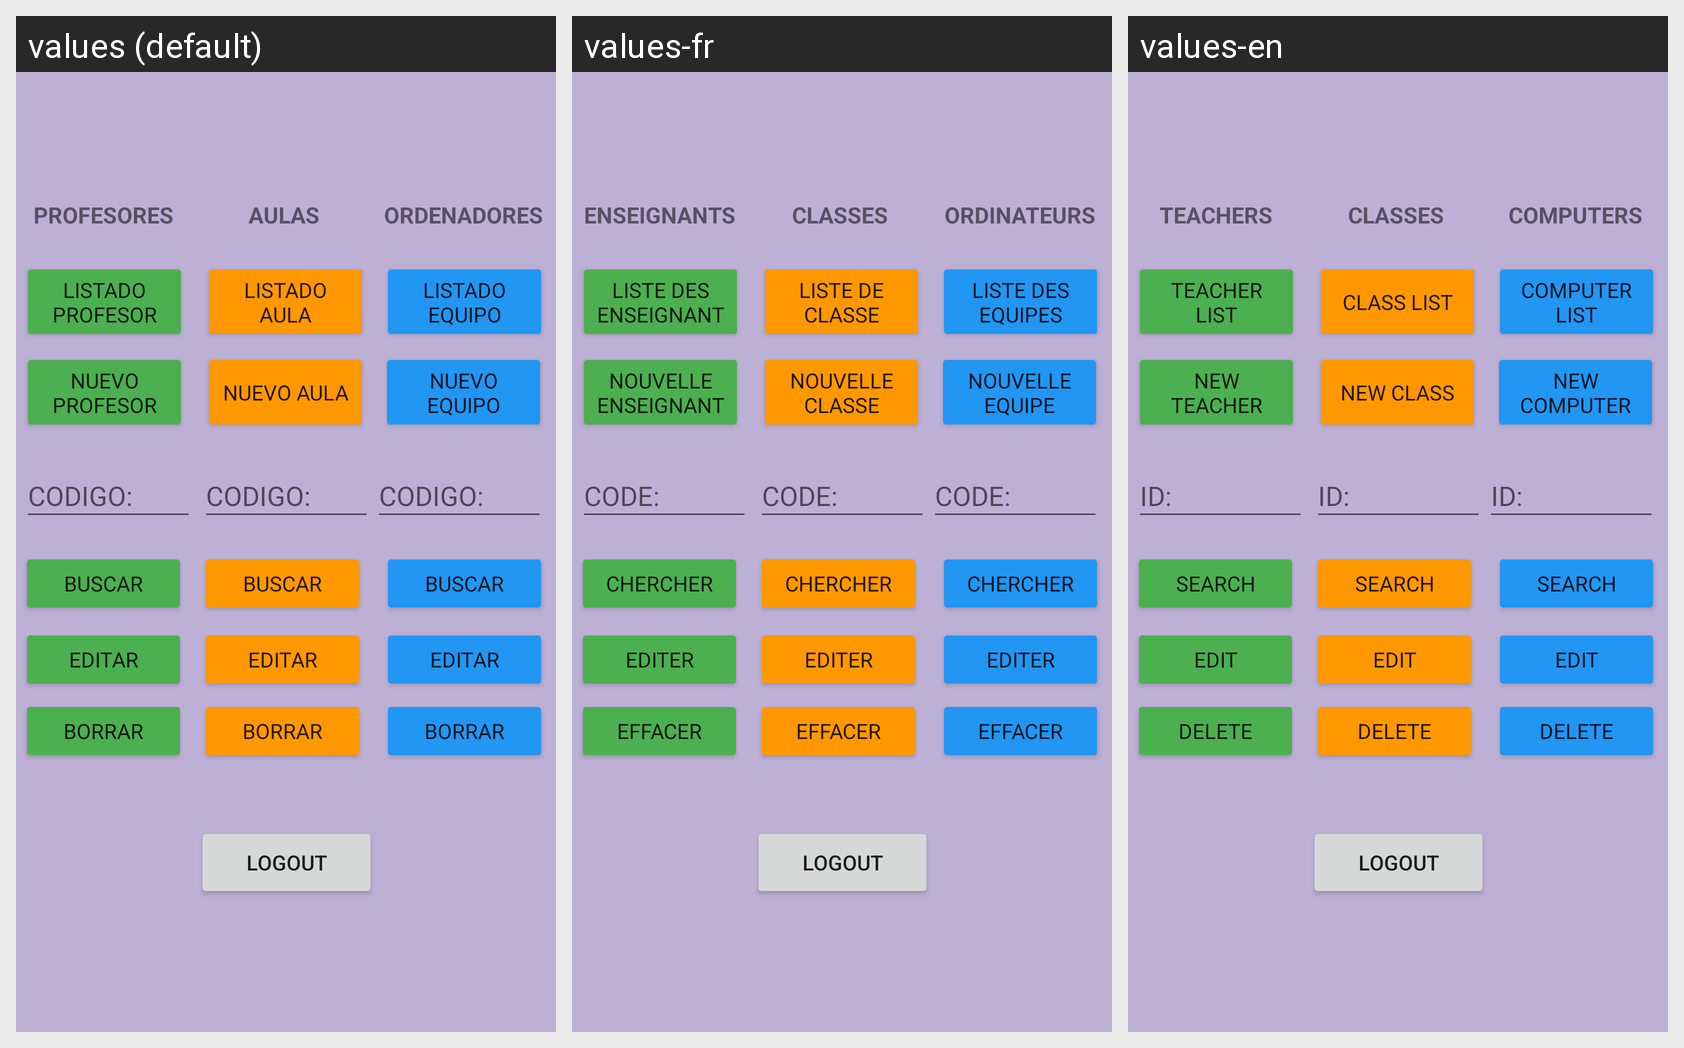

Strings drawn on this Android screen and how each of the app's shown locales translates them:
Android screen res/layout/activity_ventana_jefe.xml rendered under 3 locales, left to right: values (default), values-fr, values-en. Device: Nexus 5 (rendered at 1080×1920; each locale shown at half size, 540×960, under a caption strip naming it); theme Theme.Desafio2Profesores.
Strings drawn on this screen, with the default value and each locale's value (text and hints the layout hard-codes, and strings that could not be matched under every locale, appear in the picture but are not listed):

logout
  values: LOGOUT
  values-fr: LOGOUT
  values-en: LOGOUT

profesores
  values: PROFESORES
  values-fr: ENSEIGNANTS
  values-en: TEACHERS

editar
  values: EDITAR
  values-fr: EDITER
  values-en: EDIT

codigo
  values: CODIGO:
  values-fr: CODE:
  values-en: ID:

listadoprof
  values: LISTADO PROFESOR
  values-fr: LISTE DES ENSEIGNANTS
  values-en: TEACHER LIST

nuevoaula
  values: NUEVO AULA
  values-fr: NOUVELLE CLASSE
  values-en: NEW CLASS

borrar
  values: BORRAR
  values-fr: EFFACER
  values-en: DELETE

ordenadores
  values: ORDENADORES
  values-fr: ORDINATEURS
  values-en: COMPUTERS

buscar
  values: BUSCAR
  values-fr: CHERCHER
  values-en: SEARCH

nuevooord
  values: NUEVO EQUIPO
  values-fr: NOUVELLE EQUIPE
  values-en: NEW COMPUTER

listadoaula
  values: LISTADO AULA
  values-fr: LISTE DE CLASSE
  values-en: CLASS LIST

listadoord
  values: LISTADO EQUIPO
  values-fr: LISTE DES EQUIPES
  values-en: COMPUTER LIST

aulas
  values: AULAS
  values-fr: CLASSES
  values-en: CLASSES

nuevoprof
  values: NUEVO PROFESOR
  values-fr: NOUVELLE ENSEIGNANT
  values-en: NEW TEACHER
